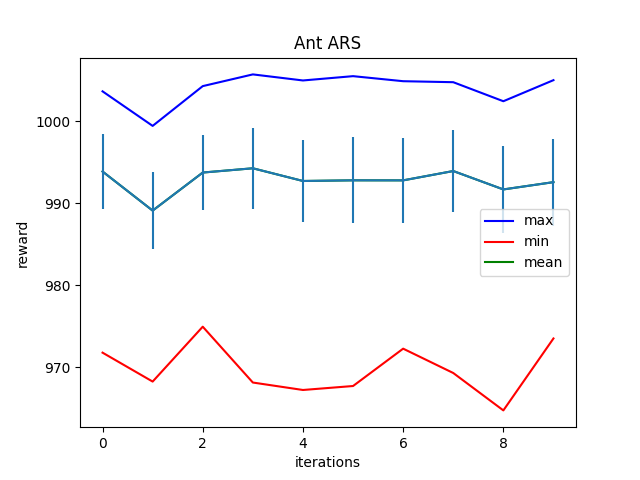

The file beside this chart, header and first rows:
Iter:0, max:1003.6309814453125, mean:993.8692016601562, min:971.80712890625, std:4.5708112716674805
Iter:1, max:999.4237670898438, mean:989.10791015625, min:968.284423828125, std:4.7367167472839355
Iter:2, max:1004.2674560546875, mean:993.7412109375, min:974.9691162109375, std:4.568448066711426
Iter:3, max:1005.6947631835938, mean:994.2613525390625, min:968.1683349609375, std:4.946037292480469
Iter:4, max:1004.955810546875, mean:992.7137451171875, min:967.2608642578125, std:4.99522590637207
Iter:5, max:1005.48095703125, mean:992.794921875, min:967.744140625, std:5.231566429138184
Iter:6, max:1004.8662109375, mean:992.78955078125, min:972.2929077148438, std:5.198415279388428
Iter:7, max:1004.7449340820312, mean:993.9263916015625, min:969.3292846679688, std:5.045108795166016
Iter:8, max:1002.4271240234375, mean:991.6846923828125, min:964.7744140625, std:5.263530254364014
Iter:9, max:1004.9933471679688, mean:992.5720825195312, min:973.535400390625, std:5.299891471862793
